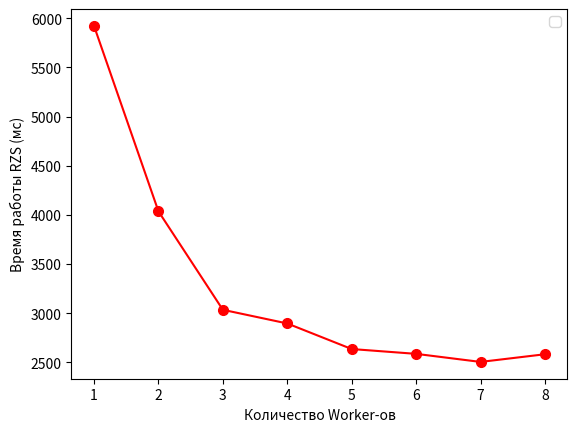

Reproduce this figure in Python.
import matplotlib.pyplot as plt

x = [i for i in range(1, 9)]
y = [5921, 4036, 3035,  2896, 2636, 2587, 2505, 2583]

plt.plot(x, y, color='red', marker='o', markersize=7)
plt.xlabel('Количество Worker-ов')
plt.ylabel('Время работы RZS (мс)')
plt.legend()
plt.savefig('plot.png', dpi=300, bbox_inches='tight')